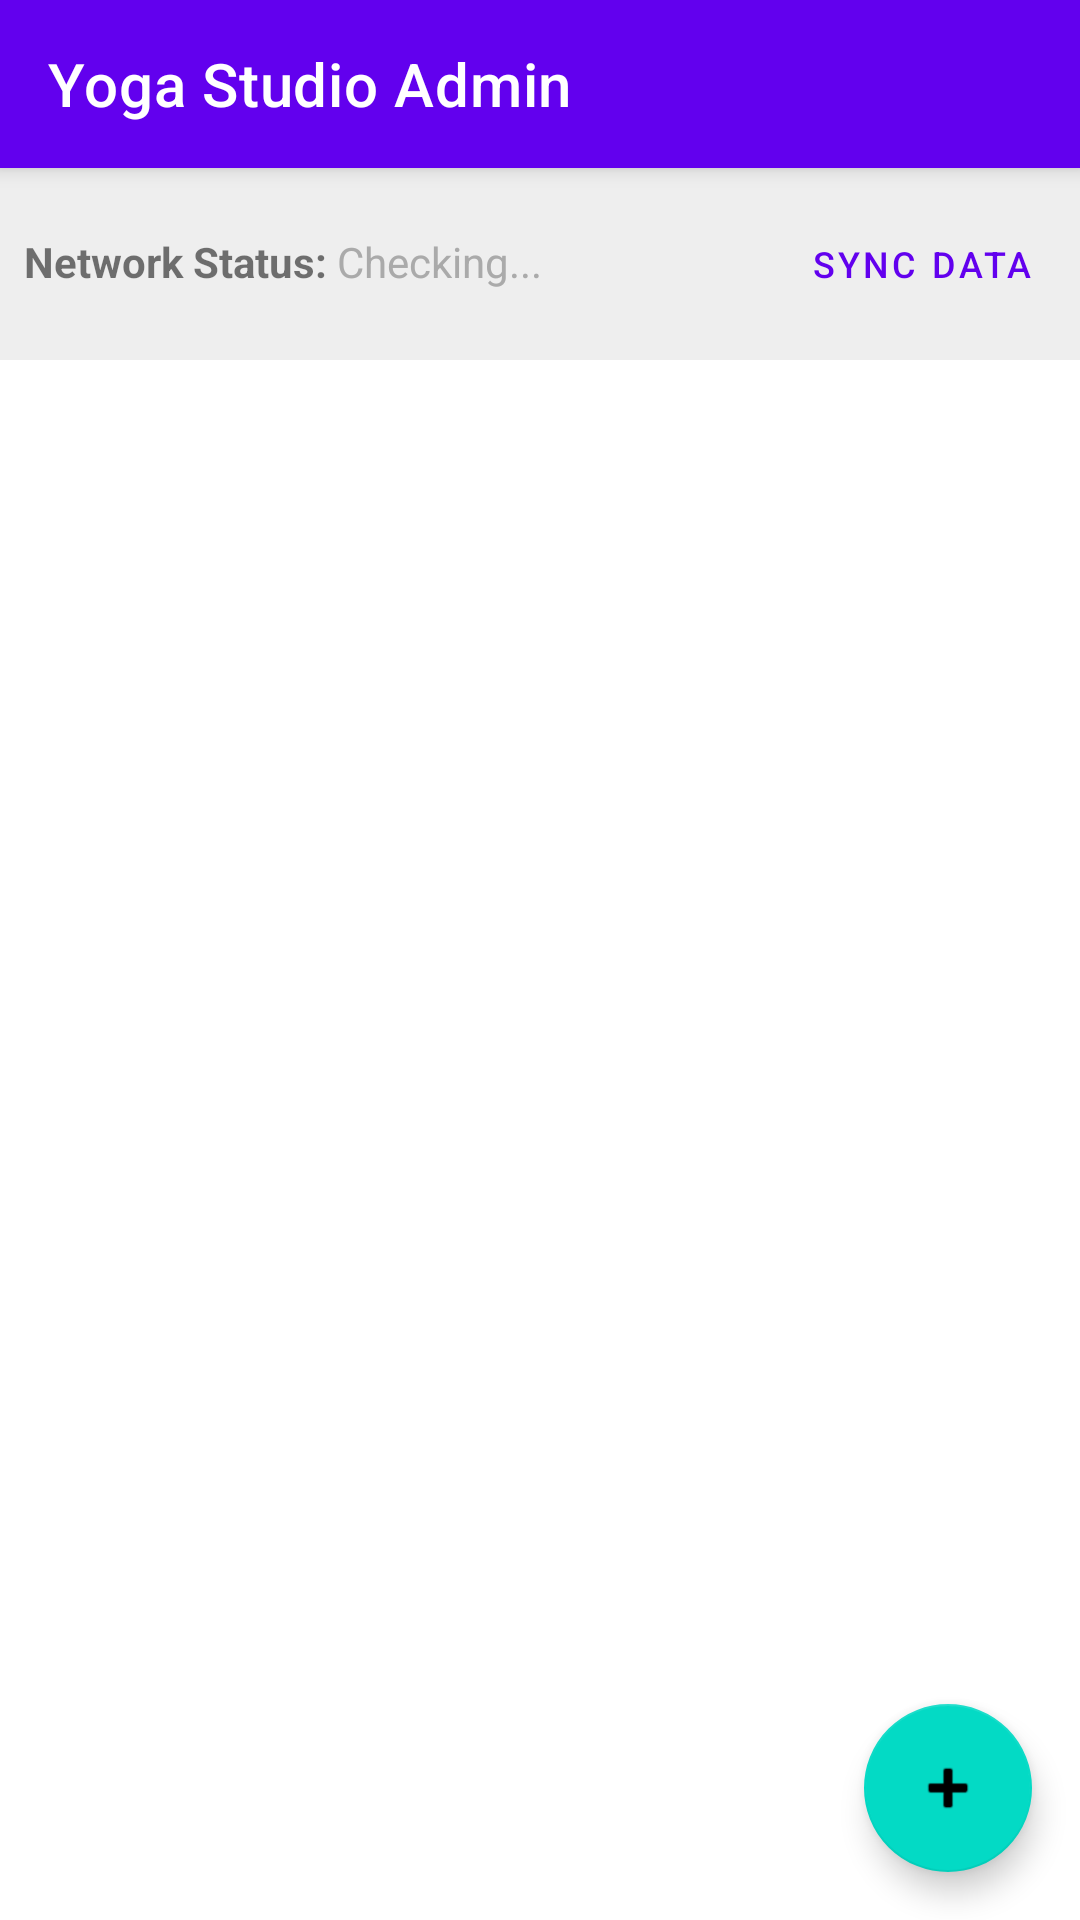

Here is an Android app screen rendered from its layout file. Give the layout XML and the strings, colors and styles it references.
<!-- AndroidManifest.xml: activity theme AppTheme.NoActionBar -->
<!-- res/layout/activity_main.xml -->
<?xml version="1.0" encoding="utf-8"?>
<androidx.coordinatorlayout.widget.CoordinatorLayout xmlns:android="http://schemas.android.com/apk/res/android"
    xmlns:app="http://schemas.android.com/apk/res-auto"
    xmlns:tools="http://schemas.android.com/tools"
    android:layout_width="match_parent"
    android:layout_height="match_parent"
    tools:context=".MainActivity">

    <com.google.android.material.appbar.AppBarLayout
        android:layout_width="match_parent"
        android:layout_height="wrap_content"
        android:theme="@style/AppTheme.AppBarOverlay">

        <androidx.appcompat.widget.Toolbar
            android:id="@+id/toolbar"
            android:layout_width="match_parent"
            android:layout_height="?attr/actionBarSize"
            android:background="?attr/colorPrimary"
            app:popupTheme="@style/AppTheme.PopupOverlay"
            app:title="Yoga Studio Admin" />

    </com.google.android.material.appbar.AppBarLayout>

    <androidx.constraintlayout.widget.ConstraintLayout
        android:layout_width="match_parent"
        android:layout_height="match_parent"
        app:layout_behavior="@string/appbar_scrolling_view_behavior">

        <LinearLayout
            android:id="@+id/network_status_container"
            android:layout_width="match_parent"
            android:layout_height="wrap_content"
            android:background="#EEEEEE"
            android:orientation="horizontal"
            android:padding="8dp"
            app:layout_constraintTop_toTopOf="parent">

            <TextView
                android:layout_width="wrap_content"
                android:layout_height="wrap_content"
                android:text="Network Status: "
                android:textStyle="bold" />

            <TextView
                android:id="@+id/network_status_text"
                android:layout_width="0dp"
                android:layout_height="wrap_content"
                android:layout_weight="1"
                android:text="Checking..."
                android:textColor="@android:color/darker_gray" />

            <Button
                android:id="@+id/sync_button"
                android:layout_width="wrap_content"
                android:layout_height="wrap_content"
                android:text="Sync Data"
                android:textSize="12sp"
                style="@style/Widget.MaterialComponents.Button.TextButton" />
        </LinearLayout>

        <androidx.recyclerview.widget.RecyclerView
            android:id="@+id/recycler_view"
            android:layout_width="match_parent"
            android:layout_height="0dp"
            android:clipToPadding="false"
            android:padding="8dp"
            app:layout_constraintBottom_toBottomOf="parent"
            app:layout_constraintTop_toBottomOf="@id/network_status_container" />

        <TextView
            android:id="@+id/empty_view"
            android:layout_width="wrap_content"
            android:layout_height="wrap_content"
            android:text="No courses available.\nClick the + button to add a course."
            android:textAlignment="center"
            android:textSize="18sp"
            android:visibility="gone"
            app:layout_constraintBottom_toBottomOf="parent"
            app:layout_constraintEnd_toEndOf="parent"
            app:layout_constraintStart_toStartOf="parent"
            app:layout_constraintTop_toTopOf="parent" />

        <ProgressBar
            android:id="@+id/progress_bar"
            android:layout_width="wrap_content"
            android:layout_height="wrap_content"
            android:visibility="gone"
            app:layout_constraintBottom_toBottomOf="parent"
            app:layout_constraintEnd_toEndOf="parent"
            app:layout_constraintStart_toStartOf="parent"
            app:layout_constraintTop_toTopOf="parent" />

    </androidx.constraintlayout.widget.ConstraintLayout>

    <com.google.android.material.floatingactionbutton.FloatingActionButton
        android:id="@+id/fab"
        android:layout_width="wrap_content"
        android:layout_height="wrap_content"
        android:layout_gravity="bottom|end"
        android:layout_marginEnd="16dp"
        android:layout_marginBottom="16dp"
        android:contentDescription="Add Course"
        app:srcCompat="@android:drawable/ic_input_add" />

</androidx.coordinatorlayout.widget.CoordinatorLayout>
<!-- resources referenced by this layout -->
<resources>
  <style name="AppTheme.AppBarOverlay" parent="ThemeOverlay.AppCompat.Dark.ActionBar" />
  <style name="AppTheme.PopupOverlay" parent="ThemeOverlay.AppCompat.Light" />
  <style name="AppTheme.NoActionBar">
          <item name="windowActionBar">false</item>
          <item name="windowNoTitle">true</item>
      </style>
</resources>
